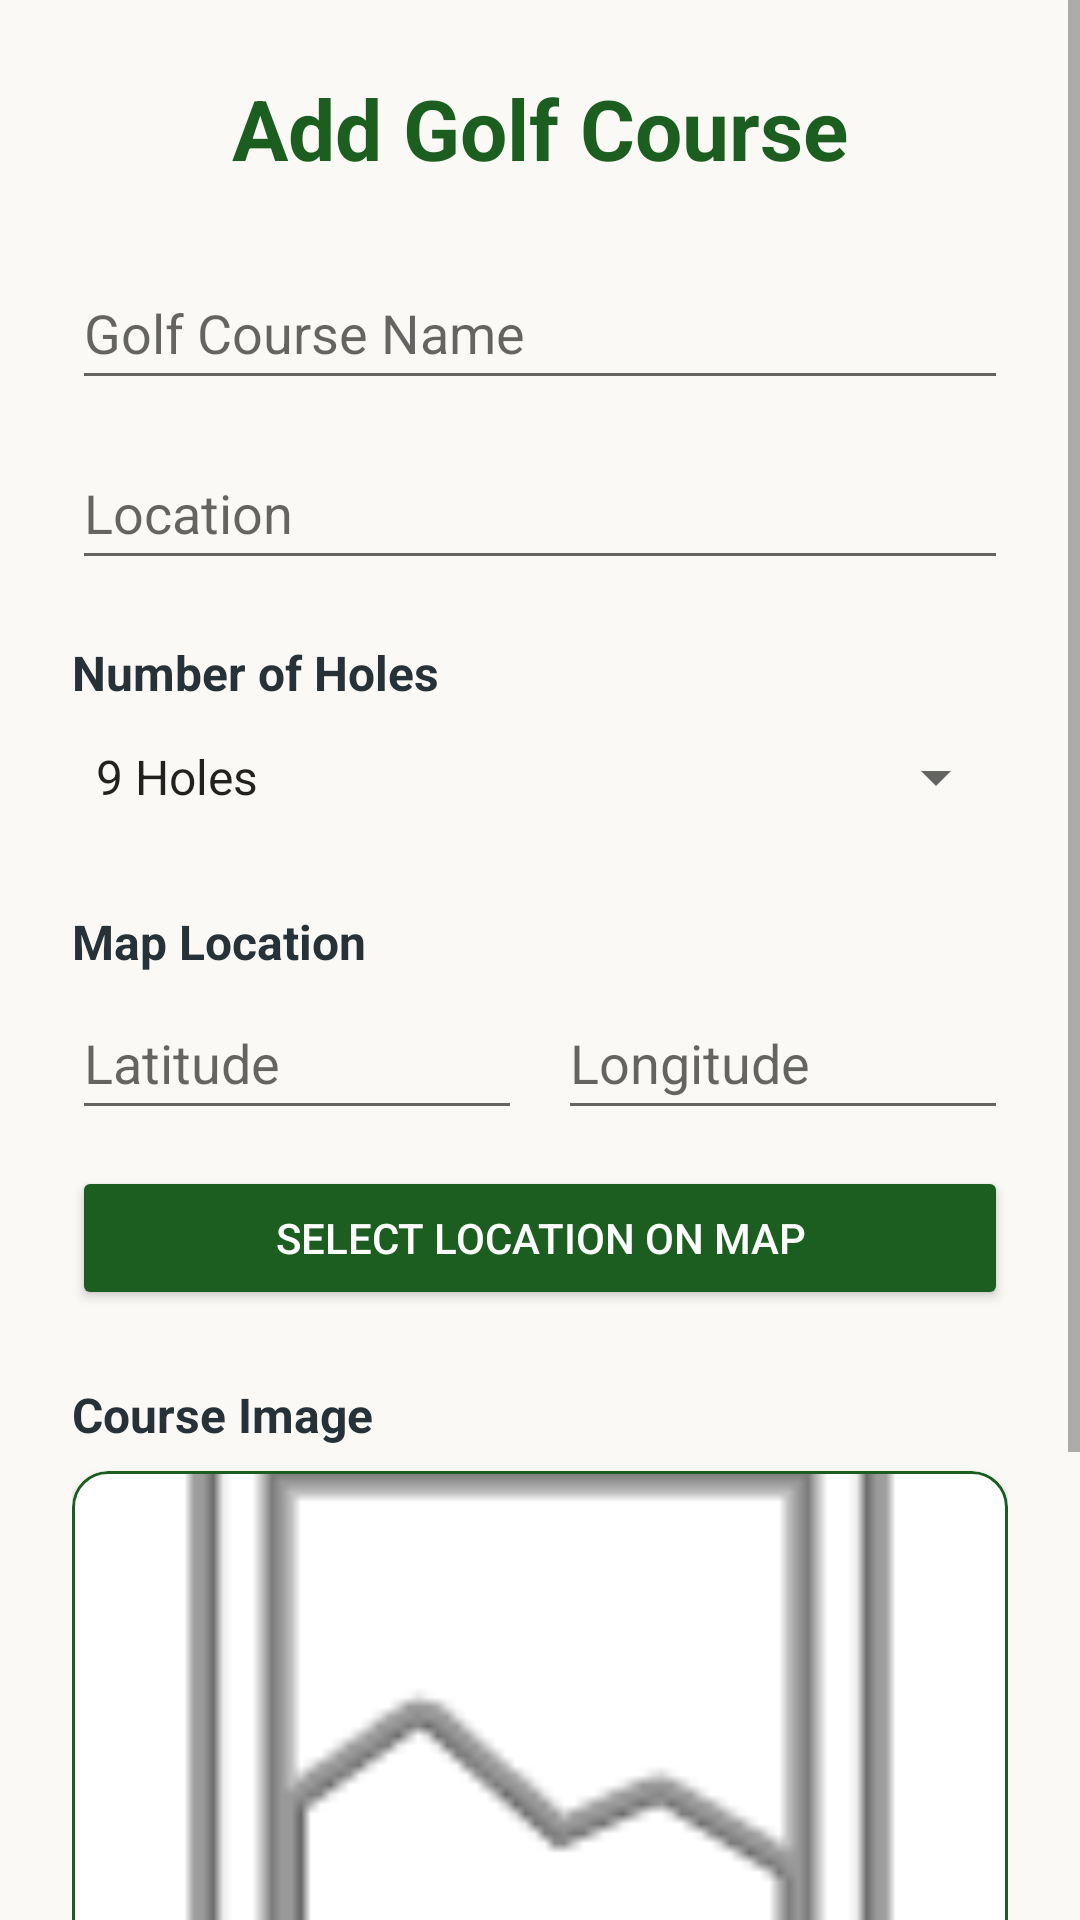

Produce the Android XML layout that renders to this screen, including the resource entries it uses.
<!-- AndroidManifest.xml: application theme Theme.Assignment_Mobile_App -->
<!-- res/layout/activity_add_edit.xml -->
<?xml version="1.0" encoding="utf-8"?>
<ScrollView xmlns:android="http://schemas.android.com/apk/res/android"
    xmlns:app="http://schemas.android.com/apk/res-auto"
    android:layout_width="match_parent"
    android:layout_height="match_parent"
    android:background="@color/golf_cream"
    android:fillViewport="true">

    <androidx.constraintlayout.widget.ConstraintLayout
        android:id="@+id/addEditLayout"
        android:layout_width="match_parent"
        android:layout_height="wrap_content"
        android:padding="24dp">

        <TextView
            android:id="@+id/formTitle"
            android:layout_width="0dp"
            android:layout_height="wrap_content"
            android:gravity="center"
            android:text="Add Golf Course"
            android:textColor="@color/golf_green"
            android:textSize="28sp"
            android:textStyle="bold"
            app:layout_constraintEnd_toEndOf="parent"
            app:layout_constraintStart_toStartOf="parent"
            app:layout_constraintTop_toTopOf="parent" />

        <EditText
            android:id="@+id/nameInput"
            android:layout_width="0dp"
            android:layout_height="wrap_content"
            android:layout_marginTop="24dp"
            android:hint="Golf Course Name"
            android:inputType="text"
            android:minHeight="48dp"
            app:layout_constraintEnd_toEndOf="parent"
            app:layout_constraintStart_toStartOf="parent"
            app:layout_constraintTop_toBottomOf="@id/formTitle" />

        <EditText
            android:id="@+id/locationInput"
            android:layout_width="0dp"
            android:layout_height="wrap_content"
            android:layout_marginTop="12dp"
            android:hint="Location"
            android:inputType="text"
            android:minHeight="48dp"
            app:layout_constraintEnd_toEndOf="parent"
            app:layout_constraintStart_toStartOf="parent"
            app:layout_constraintTop_toBottomOf="@id/nameInput" />

        <TextView
            android:id="@+id/holesLabel"
            android:layout_width="0dp"
            android:layout_height="wrap_content"
            android:layout_marginTop="20dp"
            android:text="Number of Holes"
            android:textColor="@color/dark_text"
            android:textSize="16sp"
            android:textStyle="bold"
            app:layout_constraintEnd_toEndOf="parent"
            app:layout_constraintStart_toStartOf="parent"
            app:layout_constraintTop_toBottomOf="@id/locationInput" />

        <Spinner
            android:id="@+id/holesSpinner"
            android:layout_width="0dp"
            android:layout_height="wrap_content"
            android:entries="@array/hole_options"
            android:minHeight="48dp"
            app:layout_constraintEnd_toEndOf="parent"
            app:layout_constraintStart_toStartOf="parent"
            app:layout_constraintTop_toBottomOf="@id/holesLabel" />

        <TextView
            android:id="@+id/locationLabel"
            android:layout_width="0dp"
            android:layout_height="wrap_content"
            android:layout_marginTop="20dp"
            android:text="Map Location"
            android:textColor="@color/dark_text"
            android:textSize="16sp"
            android:textStyle="bold"
            app:layout_constraintEnd_toEndOf="parent"
            app:layout_constraintStart_toStartOf="parent"
            app:layout_constraintTop_toBottomOf="@id/holesSpinner" />

        <EditText
            android:id="@+id/latitudeInput"
            android:layout_width="0dp"
            android:layout_height="wrap_content"
            android:layout_marginTop="4dp"
            android:layout_marginEnd="6dp"
            android:hint="Latitude"
            android:inputType="numberDecimal|numberSigned"
            android:minHeight="48dp"
            app:layout_constraintEnd_toStartOf="@id/longitudeInput"
            app:layout_constraintStart_toStartOf="parent"
            app:layout_constraintTop_toBottomOf="@id/locationLabel" />

        <EditText
            android:id="@+id/longitudeInput"
            android:layout_width="0dp"
            android:layout_height="wrap_content"
            android:layout_marginStart="6dp"
            android:hint="Longitude"
            android:inputType="numberDecimal|numberSigned"
            android:minHeight="48dp"
            app:layout_constraintBottom_toBottomOf="@id/latitudeInput"
            app:layout_constraintEnd_toEndOf="parent"
            app:layout_constraintStart_toEndOf="@id/latitudeInput"
            app:layout_constraintTop_toTopOf="@id/latitudeInput" />

        <Button
            android:id="@+id/buttonLoc"
            android:layout_width="0dp"
            android:layout_height="wrap_content"
            android:layout_marginTop="12dp"
            android:backgroundTint="@color/golf_green"
            android:text="Select Location on Map"
            android:textColor="@color/white"
            app:layout_constraintEnd_toEndOf="parent"
            app:layout_constraintStart_toStartOf="parent"
            app:layout_constraintTop_toBottomOf="@id/latitudeInput" />

        <TextView
            android:id="@+id/imageLabel"
            android:layout_width="0dp"
            android:layout_height="wrap_content"
            android:layout_marginTop="24dp"
            android:text="Course Image"
            android:textColor="@color/dark_text"
            android:textSize="16sp"
            android:textStyle="bold"
            app:layout_constraintEnd_toEndOf="parent"
            app:layout_constraintStart_toStartOf="parent"
            app:layout_constraintTop_toBottomOf="@id/buttonLoc" />

        <com.google.android.material.card.MaterialCardView
            android:id="@+id/imageCard"
            android:layout_width="0dp"
            android:layout_height="180dp"
            android:layout_marginTop="8dp"
            app:cardCornerRadius="12dp"
            app:cardElevation="2dp"
            app:layout_constraintEnd_toEndOf="parent"
            app:layout_constraintStart_toStartOf="parent"
            app:layout_constraintTop_toBottomOf="@id/imageLabel"
            app:strokeColor="@color/golf_green"
            app:strokeWidth="1dp">

            <ImageView
                android:id="@+id/imageViewAdd"
                android:layout_width="match_parent"
                android:layout_height="match_parent"
                android:contentDescription="Golf course image"
                android:scaleType="centerCrop"
                app:srcCompat="@android:drawable/ic_menu_gallery" />

        </com.google.android.material.card.MaterialCardView>

        <Button
            android:id="@+id/imagePickButton"
            android:layout_width="0dp"
            android:layout_height="wrap_content"
            android:layout_marginTop="12dp"
            android:backgroundTint="@color/golf_green"
            android:text="Select Image"
            android:textColor="@color/white"
            app:layout_constraintEnd_toEndOf="parent"
            app:layout_constraintStart_toStartOf="parent"
            app:layout_constraintTop_toBottomOf="@id/imageCard" />

        <Button
            android:id="@+id/saveButton"
            android:layout_width="0dp"
            android:layout_height="wrap_content"
            android:layout_marginTop="28dp"
            android:layout_marginEnd="6dp"
            android:layout_marginBottom="16dp"
            android:backgroundTint="@color/golf_green"
            android:text="Save"
            android:textColor="@color/white"
            app:layout_constraintBottom_toBottomOf="parent"
            app:layout_constraintEnd_toStartOf="@id/cancelButton"
            app:layout_constraintStart_toStartOf="parent"
            app:layout_constraintTop_toBottomOf="@id/imagePickButton" />

        <Button
            android:id="@+id/cancelButton"
            android:layout_width="0dp"
            android:layout_height="wrap_content"
            android:layout_marginStart="6dp"
            android:backgroundTint="@color/golf_green"
            android:text="Cancel"
            android:textColor="@color/white"
            app:layout_constraintBottom_toBottomOf="@id/saveButton"
            app:layout_constraintEnd_toEndOf="parent"
            app:layout_constraintStart_toEndOf="@id/saveButton"
            app:layout_constraintTop_toTopOf="@id/saveButton" />

    </androidx.constraintlayout.widget.ConstraintLayout>

</ScrollView>
<!-- resources referenced by this layout -->
<resources>
  <string-array name="hole_options">
          <item>9 Holes</item>
          <item>18 Holes</item>
      </string-array>
  <color name="dark_text">#263238</color>
  <color name="golf_cream">#FAF9F6</color>
  <color name="golf_green">#1B5E20</color>
  <color name="white">#FFFFFF</color>
  <style name="Theme.Assignment_Mobile_App" parent="Theme.MaterialComponents.DayNight.DarkActionBar">
          
          <item name="colorPrimary">@color/golf_green</item>
          <item name="colorPrimaryVariant">@color/golf_green</item>
          <item name="colorOnPrimary">@color/white</item>
          
          <item name="colorSecondary">@color/teal_200</item>
          <item name="colorSecondaryVariant">@color/teal_700</item>
          <item name="colorOnSecondary">@color/black</item>
          
          <item name="android:statusBarColor">?attr/colorPrimaryVariant</item>
          
      </style>
  <color name="teal_200">#FF03DAC5</color>
  <color name="teal_700">#FF018786</color>
  <color name="black">#FF000000</color>
</resources>
